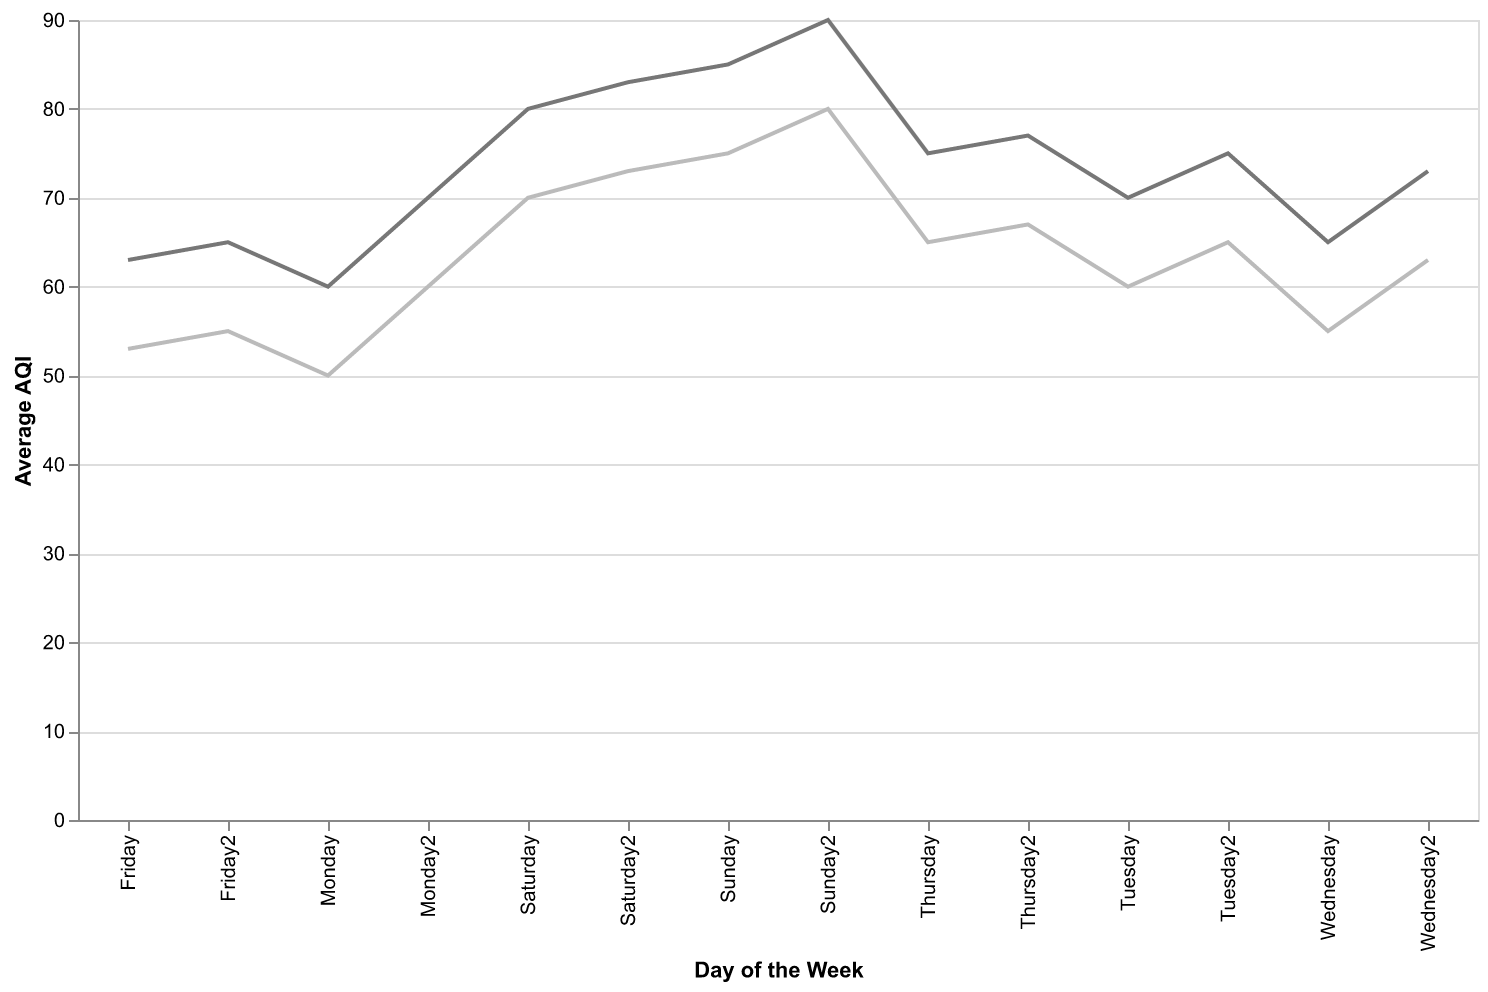

The table this chart was drawn from, first rows:
Day, AQI, MinAQI, MaxAQI
Monday, 55, 50, 60
Tuesday, 65, 60, 70
Wednesday, 60, 55, 65
Thursday, 70, 65, 75
Friday, 58, 53, 63
Saturday, 75, 70, 80
Sunday, 80, 75, 85
Monday2, 65, 60, 70
Tuesday2, 70, 65, 75
Wednesday2, 68, 63, 73
Thursday2, 72, 67, 77
Friday2, 60, 55, 65
Saturday2, 78, 73, 83
Sunday2, 85, 80, 90
